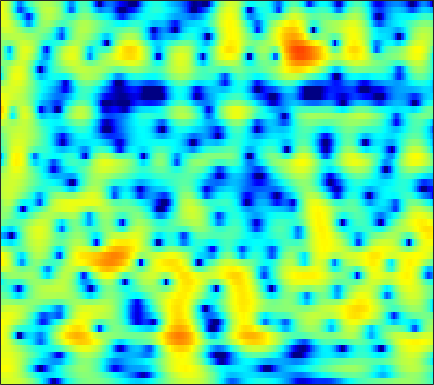

The data file committed next to this chart (first rows):
2.8912, 3.0792, 3.2645, 3.3728, 3.4002, 3.3669, 3.2526, 3.1154, 2.8668, 2.5415, 2.1412, 1.7872, 1.2357, 0.59255, 0.043278, -0.78859, -1.7473, -2.5683, -3.8288, -5.3307, -7.168, -8.8436, -11.675, -15.56
3.611, 3.732, 3.804, 3.772, 3.68, 3.466, 3.147, 2.837, 2.334, 1.729, 1.025, 0.4355, -0.4212, -1.344, -2.065, -3.037, -3.98, -4.636, -5.396, -5.986, -6.373, -6.528, -6.561, -6.408
4.592, 4.699, 4.729, 4.628, 4.464, 4.123, 3.633, 3.166, 2.4, 1.458, 0.3192, -0.6817, -2.246, -4.134, -5.823, -8.585, -12.24, -15.94, -21.73, -19.29, -14.72, -12.36, -10.08, -8.387
4.206, 4.335, 4.396, 4.333, 4.203, 3.92, 3.512, 3.126, 2.508, 1.773, 0.9271, 0.2246, -0.7871, -1.864, -2.692, -3.783, -4.816, -5.528, -6.352, -7.04, -7.619, -8.007, -8.49, -8.931
3.894, 4.02, 4.08, 4.021, 3.903, 3.651, 3.301, 2.978, 2.475, 1.899, 1.257, 0.7409, 0.02302, -0.7173, -1.282, -2.037, -2.793, -3.366, -4.142, -4.949, -5.84, -6.592, -7.788, -9.303
3.772, 3.831, 3.775, 3.582, 3.352, 2.946, 2.447, 2.021, 1.402, 0.7424, 0.05472, -0.4723, -1.175, -1.874, -2.393, -3.054, -3.64, -4.006, -4.366, -4.573, -4.639, -4.609, -4.494, -4.299
4.311, 4.168, 3.748, 3.08, 2.425, 1.384, 0.2193, -0.6692, -1.746, -2.621, -3.279, -3.682, -4.234, -4.985, -5.738, -7.04, -8.728, -10.14, -11.5, -10.97, -8.804, -6.999, -4.809, -2.944
4.798, 4.384, 3.49, 2.148, 0.7861, -1.662, -5.189, -9.126, -19.41, -18.76, -11.14, -8.695, -7.09, -6.529, -6.609, -7.228, -8.376, -9.379, -10.34, -9.841, -7.97, -6.251, -4.031, -2.023
4.867, 4.542, 3.886, 2.976, 2.138, 0.8406, -0.5597, -1.575, -2.687, -3.378, -3.695, -3.81, -3.994, -4.275, -4.564, -5.08, -5.63, -5.993, -6.263, -6.223, -5.816, -5.261, -4.253, -3.085
4.79, 4.744, 4.547, 4.21, 3.877, 3.34, 2.722, 2.221, 1.52, 0.7793, -0.02031, -0.6742, -1.669, -2.827, -3.871, -5.555, -7.609, -9.419, -12.16, -14.28, -13.8, -12.16, -9.8, -7.813
3.792, 4.04, 4.231, 4.274, 4.214, 4.019, 3.716, 3.418, 2.926, 2.322, 1.6, 0.9696, -0.02094, -1.227, -2.299, -3.959, -5.952, -7.703, -10.14, -11.95, -12.13, -11.46, -10.54, -10.06
2.029, 2.469, 2.866, 3.084, 3.149, 3.128, 3.004, 2.853, 2.595, 2.281, 1.899, 1.571, 1.063, 0.4823, 0.001166, -0.7124, -1.506, -2.089, -2.826, -3.499, -4.098, -4.52, -5.178, -6.074
0.4326, 0.6833, 0.8468, 0.8419, 0.753, 0.5612, 0.3382, 0.1901, 0.06352, 0.03318, 0.09857, 0.1845, 0.3221, 0.4409, 0.4899, 0.4938, 0.4551, 0.393, 0.2494, 0.06373, -0.1605, -0.3506, -0.6157, -0.912
-0.8851, -1.014, -1.369, -1.974, -2.61, -3.694, -4.973, -5.861, -6.475, -5.999, -4.691, -3.562, -2.171, -1.022, -0.3341, 0.3916, 0.9482, 1.24, 1.51, 1.68, 1.773, 1.797, 1.821, 1.833
-2.592, -2.66, -2.938, -3.582, -4.4, -6.098, -8.82, -11.96, -16.91, -13.36, -8.394, -5.809, -3.357, -1.634, -0.6648, 0.3189, 0.9943, 1.349, 1.699, 1.944, 2.112, 2.205, 2.309, 2.418
-5.154, -3.902, -2.849, -2.336, -2.244, -2.393, -2.717, -2.929, -2.993, -2.689, -2.047, -1.452, -0.6662, 0.01962, 0.4235, 0.7779, 0.9201, 0.9319, 0.8428, 0.6658, 0.532, 0.5169, 0.6094, 0.8571
-1.93, -0.9295, 0.01219, 0.5619, 0.7847, 0.8866, 0.8574, 0.8137, 0.7678, 0.7789, 0.8765, 0.952, 1.07, 1.109, 1.049, 0.7723, 0.2368, -0.3686, -1.587, -3.263, -5.257, -6.443, -6.343, -4.562
3.312, 3.183, 2.963, 2.626, 2.29, 1.716, 1.061, 0.5443, -0.08322, -0.5027, -0.6415, -0.5463, -0.271, -0.01075, 0.09102, -0.02711, -0.4885, -1.188, -2.657, -4.798, -7.843, -10.09, -10.37, -7.412
5.587, 5.052, 4.238, 3.268, 2.38, 0.916, -1.004, -2.851, -6.006, -9.297, -9.144, -6.829, -3.972, -1.95, -0.9423, -0.08651, 0.2259, 0.1645, -0.1452, -0.738, -1.466, -1.971, -2.367, -2.665
5.256, 4.649, 3.771, 2.776, 1.913, 0.5766, -1.065, -2.51, -4.684, -6.44, -6.261, -4.88, -2.718, -0.9105, 0.1417, 1.124, 1.662, 1.887, 1.872, 1.538, 0.9662, 0.3129, -0.7891, -2.295
1.504, 1.032, 0.4107, -0.1876, -0.6009, -1.078, -1.436, -1.602, -1.654, -1.467, -1.014, -0.526, 0.2313, 1.02, 1.545, 2.101, 2.481, 2.626, 2.561, 2.285, 1.769, 1.201, 0.1357, -1.119
-4.718, -4.897, -5.356, -5.938, -6.226, -6.163, -5.444, -4.628, -3.346, -2.069, -0.9034, -0.1046, 0.8312, 1.621, 2.112, 2.615, 2.959, 3.056, 3.036, 2.832, 2.431, 2.045, 1.361, 0.6233
-8.784, -8.717, -9.89, -12.99, -17.9, -26.78, -13.62, -9.309, -5.629, -3.1, -1.206, -0.0819, 1.125, 2.068, 2.626, 3.178, 3.516, 3.642, 3.666, 3.467, 3.069, 2.663, 1.988, 1.095
-4.564, -4.913, -5.603, -6.418, -6.869, -6.831, -5.874, -4.778, -3.172, -1.667, -0.3636, 0.4841, 1.476, 2.294, 2.792, 3.321, 3.665, 3.832, 3.855, 3.679, 3.28, 2.785, 1.899, 0.6341
-0.6978, -1.007, -1.394, -1.733, -1.919, -2.076, -2.093, -2.001, -1.748, -1.367, -0.8694, -0.4113, 0.2417, 0.9004, 1.387, 1.964, 2.432, 2.693, 2.869, 2.894, 2.726, 2.411, 1.778, 0.8596
0.514, 0.4294, 0.2304, -0.1104, -0.4879, -1.143, -1.973, -2.697, -3.732, -4.588, -4.838, -4.513, -3.605, -2.469, -1.668, -0.757, 0.002497, 0.4514, 0.9554, 1.359, 1.644, 1.821, 1.866, 1.804
0.2232, 0.6944, 0.9502, 0.7823, 0.3649, -0.6224, -2.219, -3.967, -7.468, -13.92, -28.3, -15.12, -9.064, -6.176, -4.929, -3.935, -3.392, -3.067, -2.461, -1.645, -0.6456, 0.1345, 1.113, 1.879
0.5891, 1.396, 1.983, 2.095, 1.899, 1.264, 0.208, -0.8216, -2.433, -4.017, -5.038, -5.256, -5.109, -5.079, -5.38, -6.506, -8.763, -11.24, -13.27, -9.611, -5.49, -3.243, -0.9865, 0.6471
1.937, 2.401, 2.817, 2.982, 2.945, 2.691, 2.24, 1.796, 1.11, 0.3822, -0.3586, -0.9213, -1.714, -2.658, -3.545, -5.06, -6.938, -8.388, -9.115, -7.779, -5.563, -3.959, -2.324, -1.045
2.331, 2.619, 2.909, 3.073, 3.103, 3.029, 2.825, 2.588, 2.183, 1.688, 1.11, 0.6334, -0.0683, -0.8266, -1.429, -2.222, -2.957, -3.382, -3.708, -3.759, -3.551, -3.341, -2.983, -2.725
2.1, 2.389, 2.708, 2.944, 3.058, 3.115, 3.052, 2.93, 2.666, 2.288, 1.816, 1.406, 0.8002, 0.1391, -0.3723, -1.058, -1.715, -2.168, -2.758, -3.252, -3.686, -3.997, -4.342, -4.689
1.527, 1.906, 2.39, 2.817, 3.081, 3.324, 3.427, 3.405, 3.23, 2.897, 2.418, 1.971, 1.287, 0.5282, -0.06643, -0.8777, -1.684, -2.309, -3.134, -4.017, -4.963, -5.674, -6.699, -7.549
-0.005102, 0.6431, 1.604, 2.541, 3.15, 3.775, 4.153, 4.257, 4.152, 3.773, 3.119, 2.475, 1.445, 0.2992, -0.5731, -1.658, -2.601, -3.24, -4.044, -5.037, -6.39, -7.698, -10.27, -13.61
-5.769, -3.537, -0.5919, 1.744, 3.075, 4.356, 5.123, 5.38, 5.329, 4.823, 3.846, 2.777, 0.863, -1.63, -3.785, -6.312, -6.991, -6.382, -5.569, -5.232, -5.729, -6.534, -8.338, -10.68
-8.652, -5.359, -1.609, 1.131, 2.659, 4.122, 5.011, 5.342, 5.349, 4.851, 3.831, 2.67, 0.4903, -2.677, -5.903, -10.87, -10.72, -8.049, -5.64, -4.385, -3.925, -4.012, -4.295, -4.755
-2.762, -1.691, -0.1611, 1.285, 2.227, 3.224, 3.896, 4.178, 4.252, 3.982, 3.371, 2.711, 1.603, 0.3268, -0.6223, -1.685, -2.334, -2.553, -2.663, -2.784, -3.009, -3.315, -3.878, -4.619
-1.863, -0.8911, 0.2883, 1.32, 1.98, 2.687, 3.188, 3.418, 3.539, 3.456, 3.175, 2.85, 2.296, 1.659, 1.148, 0.468, -0.1777, -0.6599, -1.277, -1.938, -2.711, -3.34, -4.417, -5.721
-1.419, -0.4788, 0.5525, 1.376, 1.876, 2.404, 2.785, 2.977, 3.111, 3.105, 2.97, 2.782, 2.427, 1.968, 1.567, 0.9714, 0.3145, -0.2056, -0.9576, -1.748, -2.636, -3.362, -4.46, -5.731
0.01957, 0.6008, 1.181, 1.593, 1.829, 2.091, 2.316, 2.467, 2.624, 2.698, 2.659, 2.542, 2.261, 1.827, 1.417, 0.7719, 0.04335, -0.5273, -1.308, -2.111, -2.871, -3.481, -4.244, -5.041
2.638, 2.529, 2.184, 1.697, 1.34, 1.05, 1.118, 1.391, 1.894, 2.349, 2.604, 2.618, 2.386, 1.868, 1.305, 0.3691, -0.6993, -1.527, -2.523, -3.376, -3.952, -4.348, -4.718, -5.073
6.036, 5.144, 3.414, 0.8555, -1.762, -5.488, -4.693, -2.029, 0.7783, 2.524, 3.428, 3.657, 3.427, 2.636, 1.675, -0.1087, -2.436, -4.445, -6.922, -7.836, -7.423, -6.866, -6.532, -6.612
7.108, 6.136, 4.41, 2.113, 0.08161, -2.204, -2.049, -0.6215, 1.302, 2.586, 3.209, 3.269, 2.829, 1.784, 0.5664, -1.754, -5.122, -8.683, -15.28, -16.19, -12.03, -10.37, -9.775, -10.61
5.707, 5.169, 4.369, 3.537, 2.965, 2.385, 2.099, 2.046, 2.097, 2.113, 1.953, 1.667, 1.029, 0.06866, -0.8718, -2.379, -4.098, -5.428, -7.024, -8.094, -8.749, -9.22, -9.858, -10.81
4.431, 4.215, 3.922, 3.633, 3.423, 3.166, 2.931, 2.759, 2.495, 2.175, 1.747, 1.337, 0.6567, -0.1778, -0.886, -1.923, -3.029, -3.847, -4.902, -5.871, -6.758, -7.38, -8.185, -8.976
2.948, 3.011, 3.129, 3.251, 3.323, 3.366, 3.325, 3.235, 3.017, 2.675, 2.207, 1.769, 1.072, 0.2614, -0.4017, -1.339, -2.293, -3, -3.877, -4.721, -5.514, -6.037, -6.796, -7.589
0.1883, 0.8338, 1.746, 2.552, 3.041, 3.512, 3.779, 3.842, 3.761, 3.473, 2.987, 2.496, 1.685, 0.7162, -0.1046, -1.258, -2.39, -3.179, -4.069, -4.71, -5.142, -5.395, -5.711, -6.117
-5.372, -2.511, 0.07144, 1.804, 2.728, 3.596, 4.133, 4.338, 4.369, 4.134, 3.616, 3.035, 1.99, 0.6155, -0.6395, -2.608, -4.819, -6.401, -7.865, -7.948, -7.063, -6.336, -5.418, -4.785
-2.624, -1.339, 0.1978, 1.434, 2.181, 2.967, 3.53, 3.813, 3.958, 3.834, 3.39, 2.822, 1.705, 0.1021, -1.477, -4.272, -8.309, -13.02, -25.98, -16.18, -10.52, -8.037, -5.874, -4.334
0.2866, 0.1336, 0.07388, 0.196, 0.4652, 1.042, 1.748, 2.272, 2.813, 3.071, 2.982, 2.658, 1.873, 0.6895, -0.4758, -2.349, -4.454, -5.962, -7.485, -7.983, -7.544, -6.822, -5.643, -4.271
0.552, -0.7074, -2.813, -5.026, -5.599, -3.842, -1.218, 0.4238, 2.042, 3.033, 3.487, 3.515, 3.178, 2.429, 1.628, 0.2681, -1.396, -2.806, -4.91, -7.196, -9.112, -9.655, -8.222, -5.752
0.4808, -0.9336, -3.656, -7.356, -8.749, -5.543, -1.871, 0.1343, 1.988, 3.148, 3.767, 3.937, 3.813, 3.31, 2.701, 1.573, 0.05836, -1.43, -3.977, -7.468, -12.42, -15.2, -11.12, -6.917
0.6417, 0.4548, 0.08782, -0.1731, -0.1554, 0.2389, 0.9291, 1.494, 2.161, 2.636, 2.889, 2.922, 2.768, 2.417, 2.011, 1.288, 0.3543, -0.4631, -1.689, -2.967, -4.006, -4.522, -4.677, -4.454
1.095, 1.482, 1.785, 1.953, 2.029, 2.096, 2.14, 2.143, 2.104, 1.998, 1.825, 1.659, 1.411, 1.153, 0.9572, 0.6741, 0.3431, 0.0703, -0.3545, -0.8709, -1.459, -1.913, -2.587, -3.46
2.323, 2.717, 3.01, 3.063, 2.974, 2.702, 2.275, 1.87, 1.228, 0.5045, -0.2444, -0.751, -1.238, -1.427, -1.334, -0.9852, -0.5313, -0.2347, 0.05083, 0.1716, 0.05037, -0.1844, -0.7836, -1.727
3.549, 3.697, 3.652, 3.332, 2.921, 2.162, 1.177, 0.2996, -1.077, -2.719, -4.717, -6.464, -8.771, -9.305, -7.85, -5.164, -2.861, -1.544, -0.2506, 0.5987, 1.069, 1.171, 1.022, 0.5989
4.073, 3.959, 3.506, 2.713, 1.885, 0.4896, -1.193, -2.577, -4.468, -6.343, -8.387, -10.32, -13.64, -14.51, -11.26, -6.868, -3.692, -1.918, -0.1925, 0.9515, 1.668, 1.96, 2.104, 1.982
4.304, 3.998, 3.24, 2.037, 0.7915, -1.42, -4.44, -7.367, -11.76, -13.2, -10.89, -9.26, -7.583, -6.005, -4.76, -3.046, -1.435, -0.37, 0.781, 1.624, 2.16, 2.405, 2.507, 2.376
4.214, 3.867, 3.114, 1.97, 0.8292, -1.162, -3.774, -6.189, -9.452, -10.26, -8.151, -6.354, -4.384, -2.848, -1.894, -0.8062, 0.08786, 0.627, 1.178, 1.553, 1.75, 1.786, 1.688, 1.459
